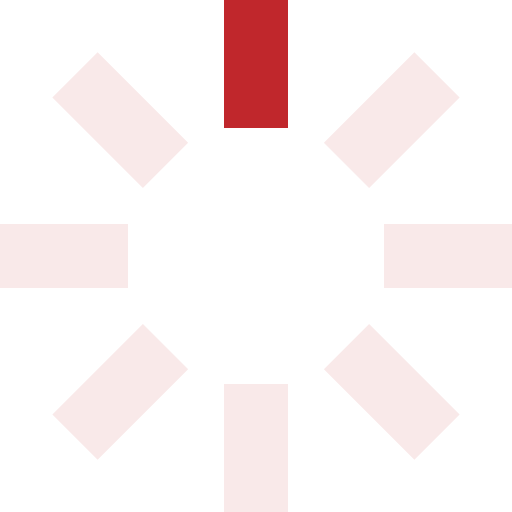
t = 0.00 s
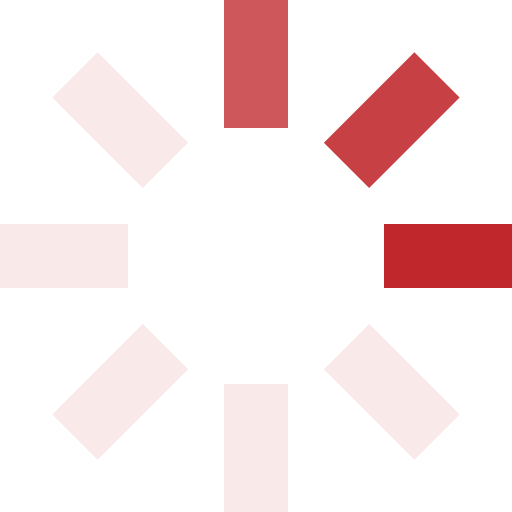
t = 0.25 s
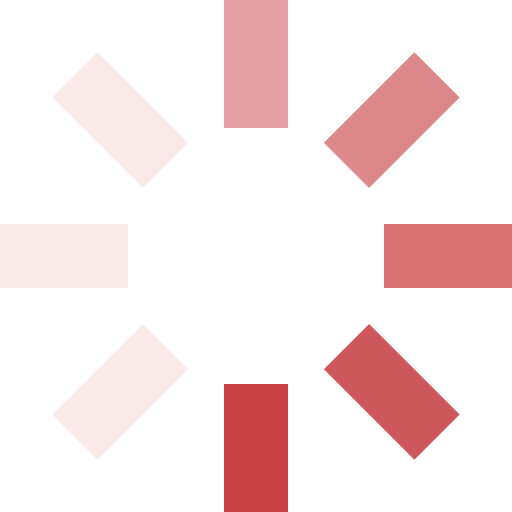
t = 0.63 s
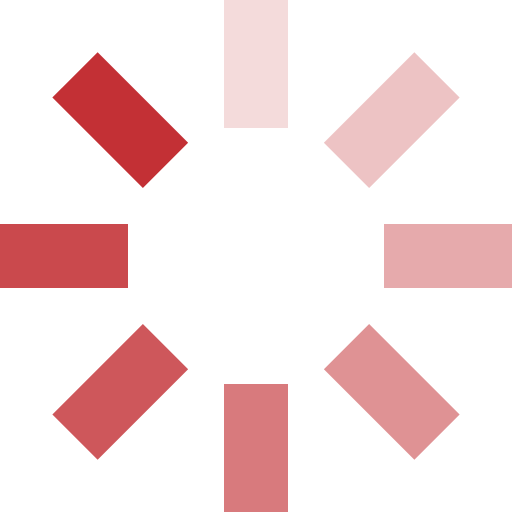
t = 0.93 s
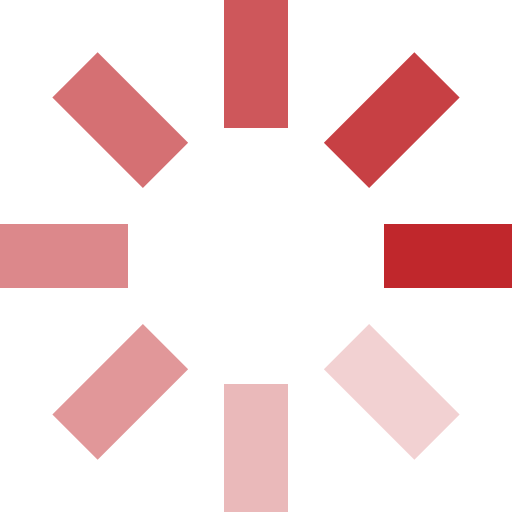
t = 1.25 s
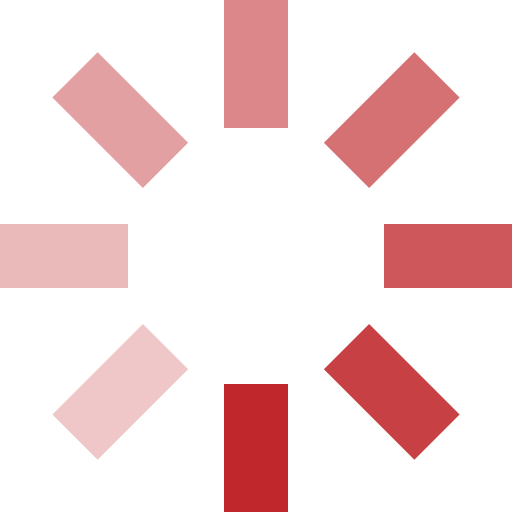
t = 1.50 s

The animated SVG that drew these frames (rendered in a browser with its animation timeline set to each time). Animation: 8 SMIL elements (animate=8); one cycle of 1.88 s, repeats indefinitely.

<svg id="loading" xmlns="http://www.w3.org/2000/svg" viewBox="0 0 32 32" width="32" height="32" fill="#c0272c">
  <path opacity=".1" d="M14 0 H18 V8 H14 z" transform="rotate(0 16 16)">
    <animate attributeName="opacity" from="1" to=".1" dur="1s" repeatCount="indefinite" begin="0"/>
  </path>
  <path opacity=".1" d="M14 0 H18 V8 H14 z" transform="rotate(45 16 16)">
    <animate attributeName="opacity" from="1" to=".1" dur="1s" repeatCount="indefinite" begin="0.125s"/>
  </path>
  <path opacity=".1" d="M14 0 H18 V8 H14 z" transform="rotate(90 16 16)">
    <animate attributeName="opacity" from="1" to=".1" dur="1s" repeatCount="indefinite" begin="0.25s"/>
  </path>
  <path opacity=".1" d="M14 0 H18 V8 H14 z" transform="rotate(135 16 16)">
    <animate attributeName="opacity" from="1" to=".1" dur="1s" repeatCount="indefinite" begin="0.375s"/>
  </path>
  <path opacity=".1" d="M14 0 H18 V8 H14 z" transform="rotate(180 16 16)">
    <animate attributeName="opacity" from="1" to=".1" dur="1s" repeatCount="indefinite" begin="0.5s"/>
  </path>
  <path opacity=".1" d="M14 0 H18 V8 H14 z" transform="rotate(225 16 16)">
    <animate attributeName="opacity" from="1" to=".1" dur="1s" repeatCount="indefinite" begin="0.675s"/>
  </path>
  <path opacity=".1" d="M14 0 H18 V8 H14 z" transform="rotate(270 16 16)">
    <animate attributeName="opacity" from="1" to=".1" dur="1s" repeatCount="indefinite" begin="0.75s"/>
  </path>
  <path opacity=".1" d="M14 0 H18 V8 H14 z" transform="rotate(315 16 16)">
    <animate attributeName="opacity" from="1" to=".1" dur="1s" repeatCount="indefinite" begin="0.875s"/>
  </path>
</svg>
